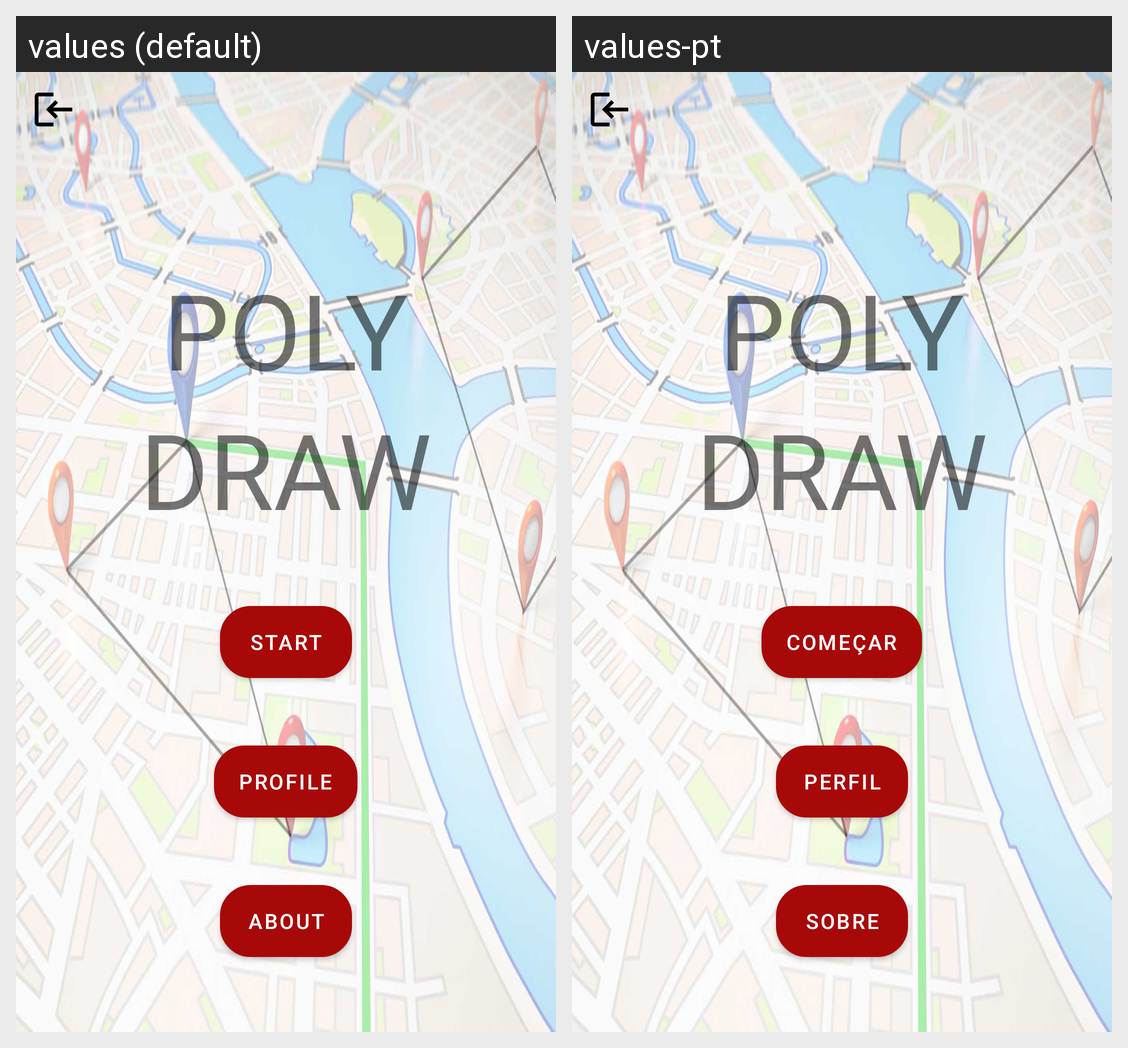

Strings drawn on this Android screen and how each of the app's shown locales translates them:
Android screen res/layout/activity_menu.xml rendered under 2 locales, left to right: values (default), values-pt. Device: Nexus 5 (rendered at 1080×1920; each locale shown at half size, 540×960, under a caption strip naming it); theme Theme.PolyDraw.
Strings drawn on this screen, with the default value and each locale's value (text and hints the layout hard-codes, and strings that could not be matched under every locale, appear in the picture but are not listed):

btStart
  values: Start
  values-pt: Começar

btPerfil
  values: Profile
  values-pt: Perfil

btAbout
  values: About
  values-pt: Sobre
